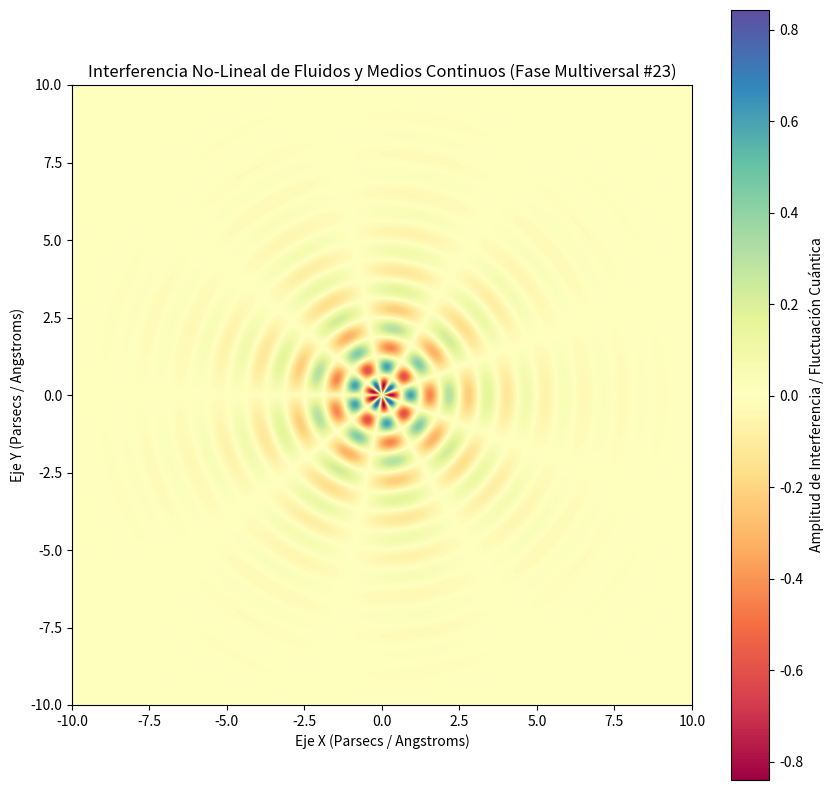

Source code (Python):
%matplotlib inline
# Simulación Multiversal: Fluidos y Medios Continuos - Variante 23
import numpy as np
import matplotlib.pyplot as plt

# Parámetros Físicos No-Lineales
omega_1 = 5.039
omega_2 = 4.484
lambda_decay = 0.527
phase_shift = 3.09

x = np.linspace(-10, 10, 800)
y = np.linspace(-10, 10, 800)
X, Y = np.meshgrid(x, y)

# Dinámica de Fluidos / Campos Tensor-Escalares (Fase Multiversal)
R = np.sqrt(X**2 + Y**2) + 1e-5
Z = (np.sin(omega_1 * R + phase_shift) * np.cos(omega_2 * np.arctan2(Y, X))) * np.exp(-lambda_decay * R)

plt.figure(figsize=(10, 10))
plt.imshow(Z, cmap='Spectral', extent=[-10, 10, -10, 10], origin='lower')
plt.colorbar(label='Amplitud de Interferencia / Fluctuación Cuántica')
plt.title(r'Interferencia No-Lineal de Fluidos y Medios Continuos (Fase Multiversal #23)')
plt.xlabel('Eje X (Parsecs / Angstroms)')
plt.ylabel('Eje Y (Parsecs / Angstroms)')
plt.show()
